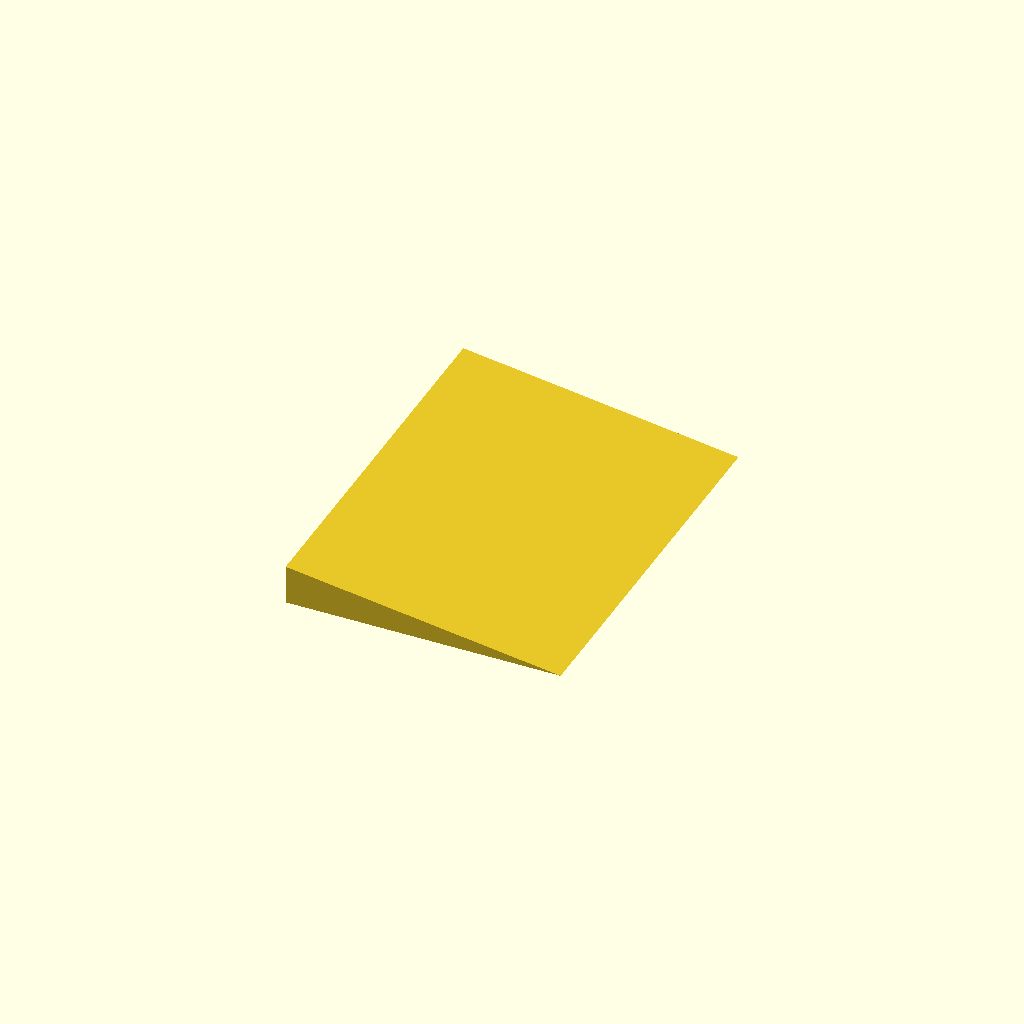
Cell 1 — every parameter at its default value.
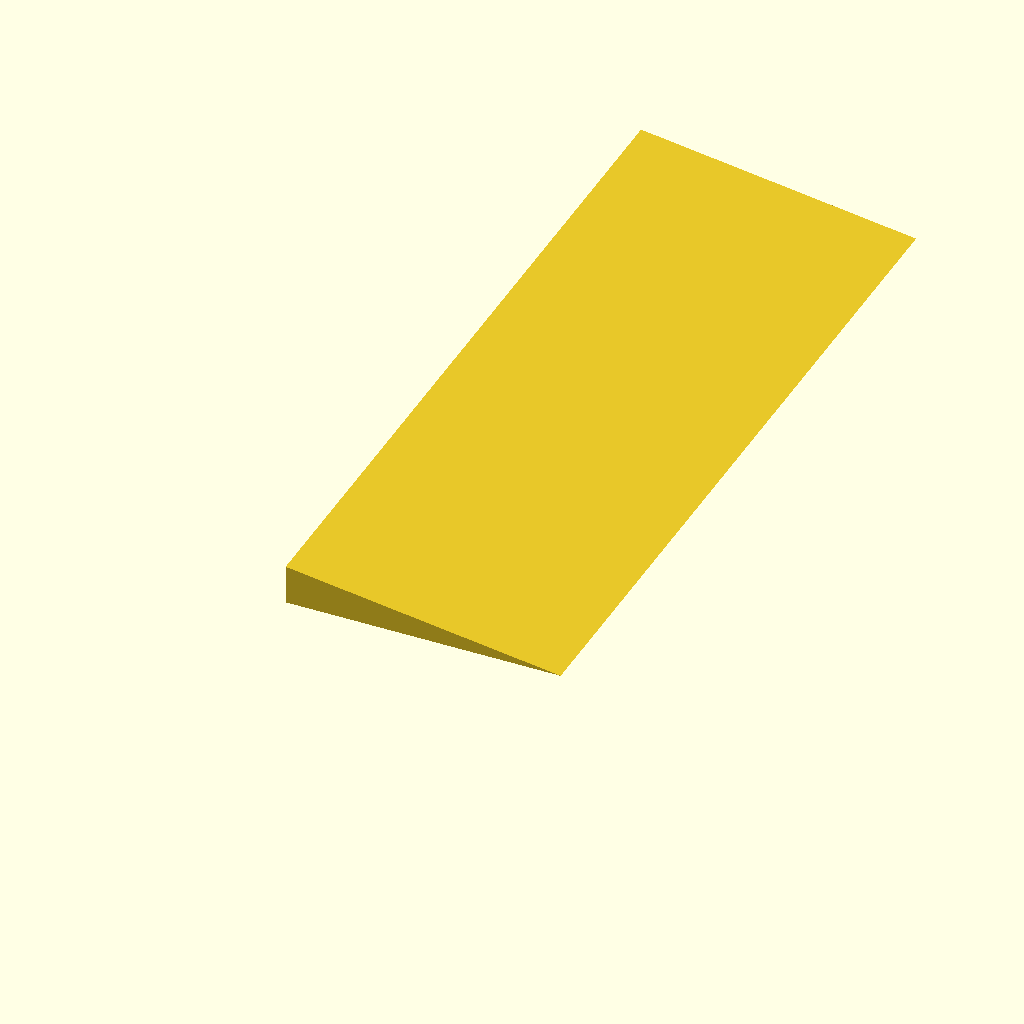
Cell 2 — card_space_width set to 194, the other parameters unchanged.
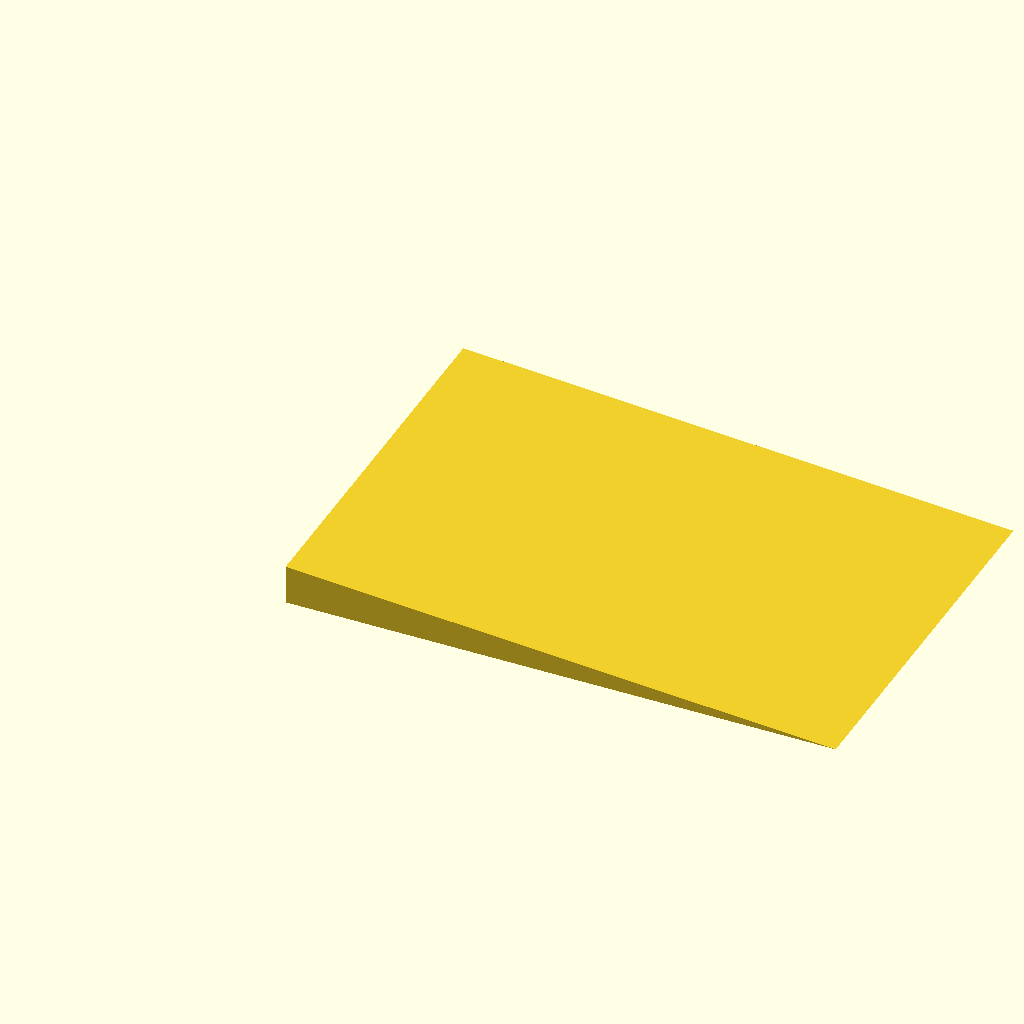
Cell 3: height = 140 (everything else at default).
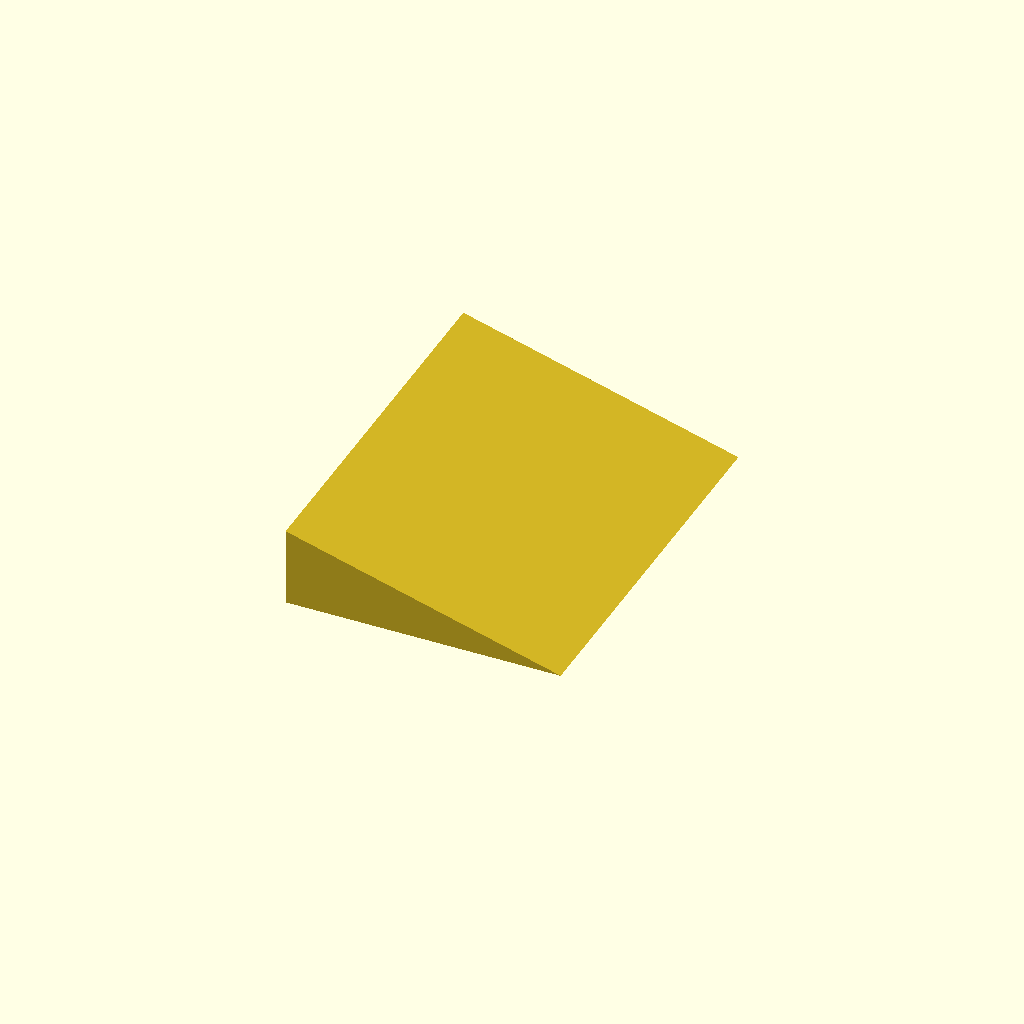
Cell 4: the same model with depth = 20.
One fixed orthographic camera (rotation 55°, 0°, 25°; colour scheme Cornfield) for every cell.
OpenSCAD source file src/marvel-champions/card_slope_campaign_box.scad:
$fn = 50;
$wall_thickness = 3;

card_space_width = 97;
height = 70;
depth = 10;

module triangular_prism(width, height, depth, distance="undef") {
  _distance = (distance == "undef")
    ? (width / 2)
    : distance;

  translate([0, depth, width]) {
    rotate([90, 90, 0]) {
      linear_extrude(depth) {
        polygon([[0, 0], [width, 0], [_distance, height]]);
      }
    }
  }
}

module card_slope(height, depth, width=card_space_width) {
  triangular_prism(depth, height, width, depth);
}

card_slope(height, depth);
Parameter table extracted from the source (name, type, default, range or options):
card_space_width: number, default 97
height: number, default 70
depth: number, default 10
